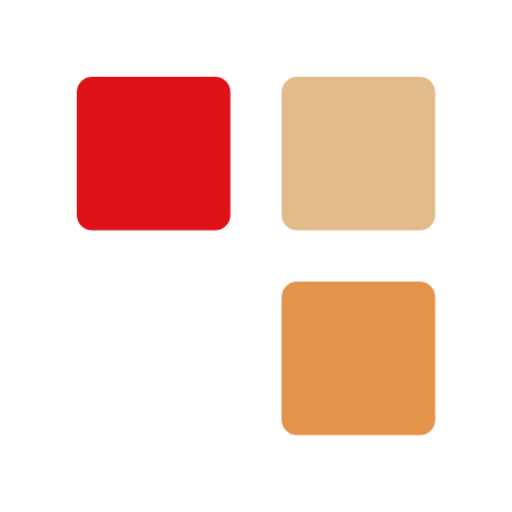
t = 0.00 s
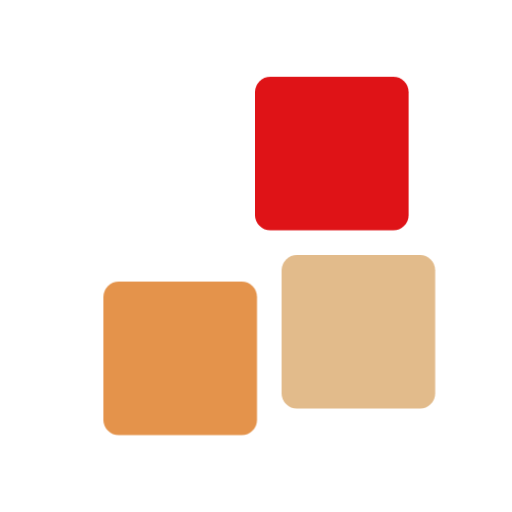
t = 0.56 s
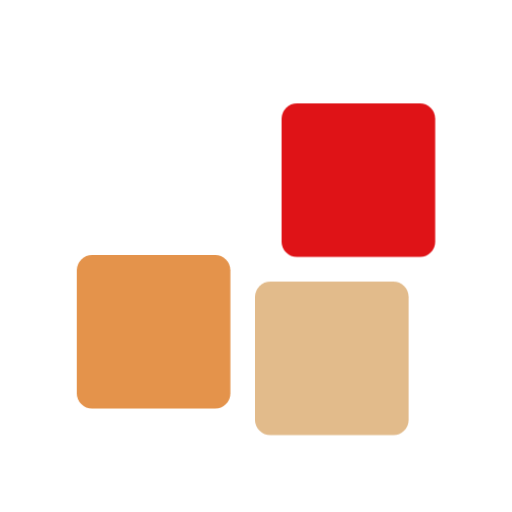
t = 0.94 s
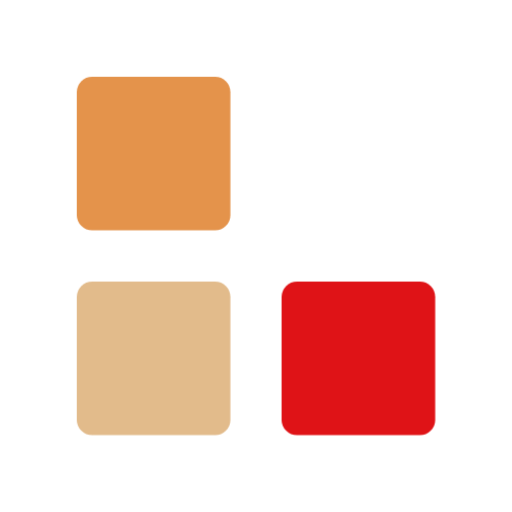
t = 1.50 s
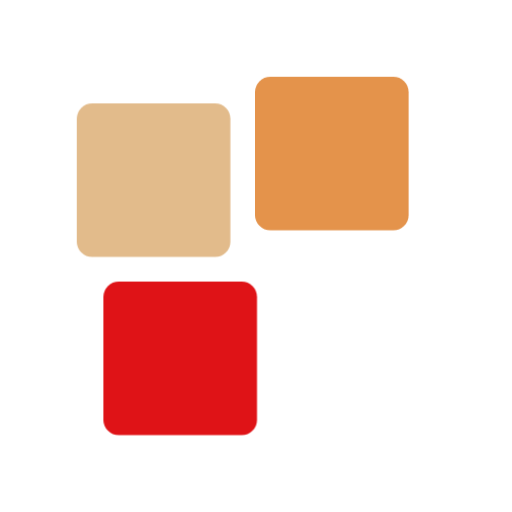
t = 2.06 s
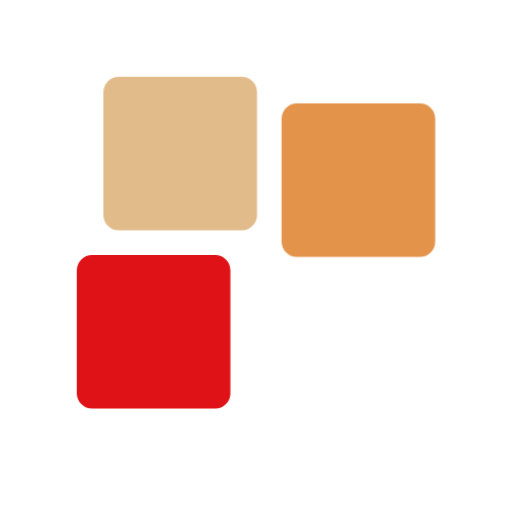
t = 2.44 s

The animated SVG that drew these frames (rendered in a browser with its animation timeline set to each time). Animation: 3 CSS @keyframes rules; one cycle of 3.00 s, repeats indefinitely.

<svg width="100%" height="100%" xmlns="http://www.w3.org/2000/svg" viewBox="0 0 100 100" preserveAspectRatio="xMidYMid"
     class="svg-box">
    <style>

        #svg-box-1{
            animation: 3s translate-1 ease-in-out infinite;

        }

        #svg-box-2{
            animation: 3s translate-2 ease-in-out infinite;

        }

        #svg-box-3{
            animation: 3s translate-3 ease-in-out infinite;

        }

        @keyframes translate-1{

            25%{
            transform: translate(40px,0);
            }
            50%{
            transform: translate(40px,40px);
            }

            75%{
            transform: translate(0,40px);
            }

            100%{
            transform: translate(0,0);
            }
        }

        @keyframes translate-2{

            25%{
            transform: translate(-40px,0);
            }
            50%{
            transform: translate(-40px,-40px);
            }

            75%{
            transform: translate(0,-40px);
            }

            100%{
            transform: translate(0,0);
            }
        }

        @keyframes translate-3{

            25%{
                transform: translate(0,40px);
            }
            50%{
                transform: translate(-40px,40px);
            }

            75%{
                transform: translate(-40px,0);
            }

            100%{
                transform: translate(0,0);
            }


        }



    </style>
    <rect id="svg-box-1" fill="#df1317" x="15" y="15" width="30" height="30" rx="3" ry="3"></rect>
    <rect id="svg-box-2" fill="#e4934b" x="55" y="55" width="30" height="30" rx="3" ry="3"></rect>
    <rect id="svg-box-3" fill="#e2bb8b" x="55" y="15" width="30" height="30" rx="3" ry="3"></rect>
</svg>